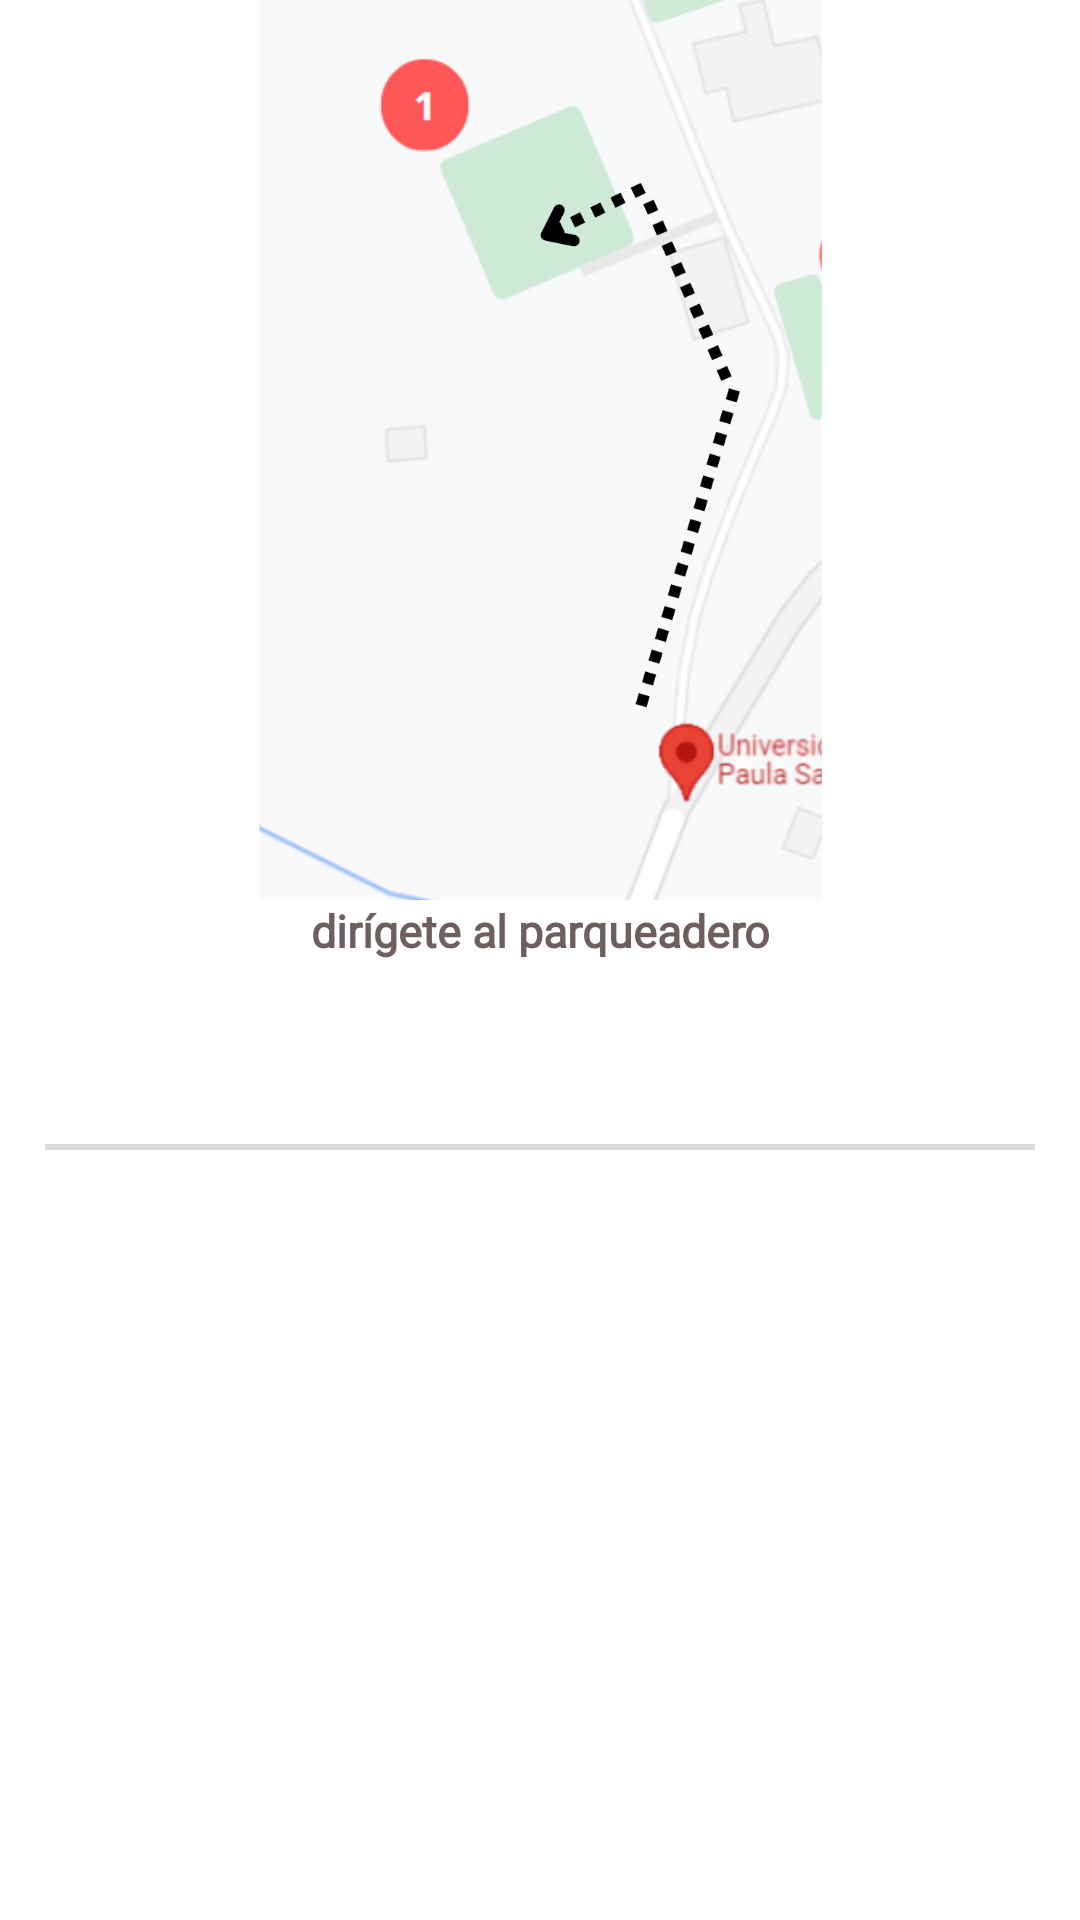

This screen was rendered from an Android layout file. Write that file and the resources it references.
<!-- AndroidManifest.xml: application theme Theme.Proyecto_Aula -->
<!-- res/layout/dialog_oferta1.xml -->
<?xml version="1.0" encoding="utf-8"?>
<androidx.constraintlayout.widget.ConstraintLayout xmlns:android="http://schemas.android.com/apk/res/android"
    xmlns:app="http://schemas.android.com/apk/res-auto"
    xmlns:tools="http://schemas.android.com/tools"
    android:layout_width="match_parent"
    android:layout_height="match_parent"
    android:background="#FFFFFF"
    android:backgroundTint="#FFFFFF"
    android:orientation="vertical">


    <TextView
        android:id="@+id/titulo"
        android:layout_width="0dp"
        android:layout_height="wrap_content"
        android:layout_marginStart="10dp"
        android:layout_marginEnd="10dp"
        android:fontFamily="@font/alata"
        android:text="dirígete al parqueadero"
        android:textAlignment="center"
        android:textColor="#6E5F5F"
        android:textSize="15sp"
        android:textStyle="bold"
        app:layout_constraintEnd_toEndOf="parent"
        app:layout_constraintStart_toStartOf="parent"
        app:layout_constraintTop_toBottomOf="@id/imagenalerta" />


    <View
        android:id="@+id/vista"
        android:layout_width="match_parent"
        android:layout_height="2dp"
        android:layout_marginLeft="15dp"
        android:layout_marginTop="61dp"
        android:layout_marginRight="15dp"
        android:background="#DBDBDB"
        app:layout_constraintBottom_toBottomOf="parent"
        app:layout_constraintEnd_toEndOf="parent"
        app:layout_constraintHorizontal_bias="0.533"
        app:layout_constraintStart_toStartOf="parent"
        app:layout_constraintTop_toBottomOf="@+id/titulo"
        app:layout_constraintVertical_bias="0.0" />

    <ImageView
        android:id="@+id/imagenalerta"
        android:layout_width="match_parent"
        android:layout_height="300dp"
        android:scaleType="centerCrop"
        android:src="@drawable/mapa2"
        app:layout_constraintEnd_toEndOf="parent"
        app:layout_constraintStart_toStartOf="parent"
        app:layout_constraintTop_toTopOf="parent" />


</androidx.constraintlayout.widget.ConstraintLayout>
<!-- resources referenced by this layout -->
<resources>
  <!-- drawable mapa2: png bitmap (drawable, 148066 bytes) -->
  <style name="Theme.Proyecto_Aula" parent="Theme.MaterialComponents.DayNight.NoActionBar">
          
          <item name="colorPrimary">#fe0108</item>
          <item name="colorPrimaryVariant">#fe0108</item>
          <item name="colorOnPrimary">@color/white</item>
          
          <item name="colorSecondary">@color/teal_200</item>
          <item name="colorSecondaryVariant">@color/teal_700</item>
          <item name="colorOnSecondary">@color/black</item>
          
          <item name="android:statusBarColor" tools:targetApi="l">?attr/colorPrimaryVariant</item>
          
      </style>
  <color name="white">#FFFFFFFF</color>
  <color name="teal_200">#FF03DAC5</color>
  <color name="teal_700">#FF018786</color>
  <color name="black">#FF000000</color>
</resources>
